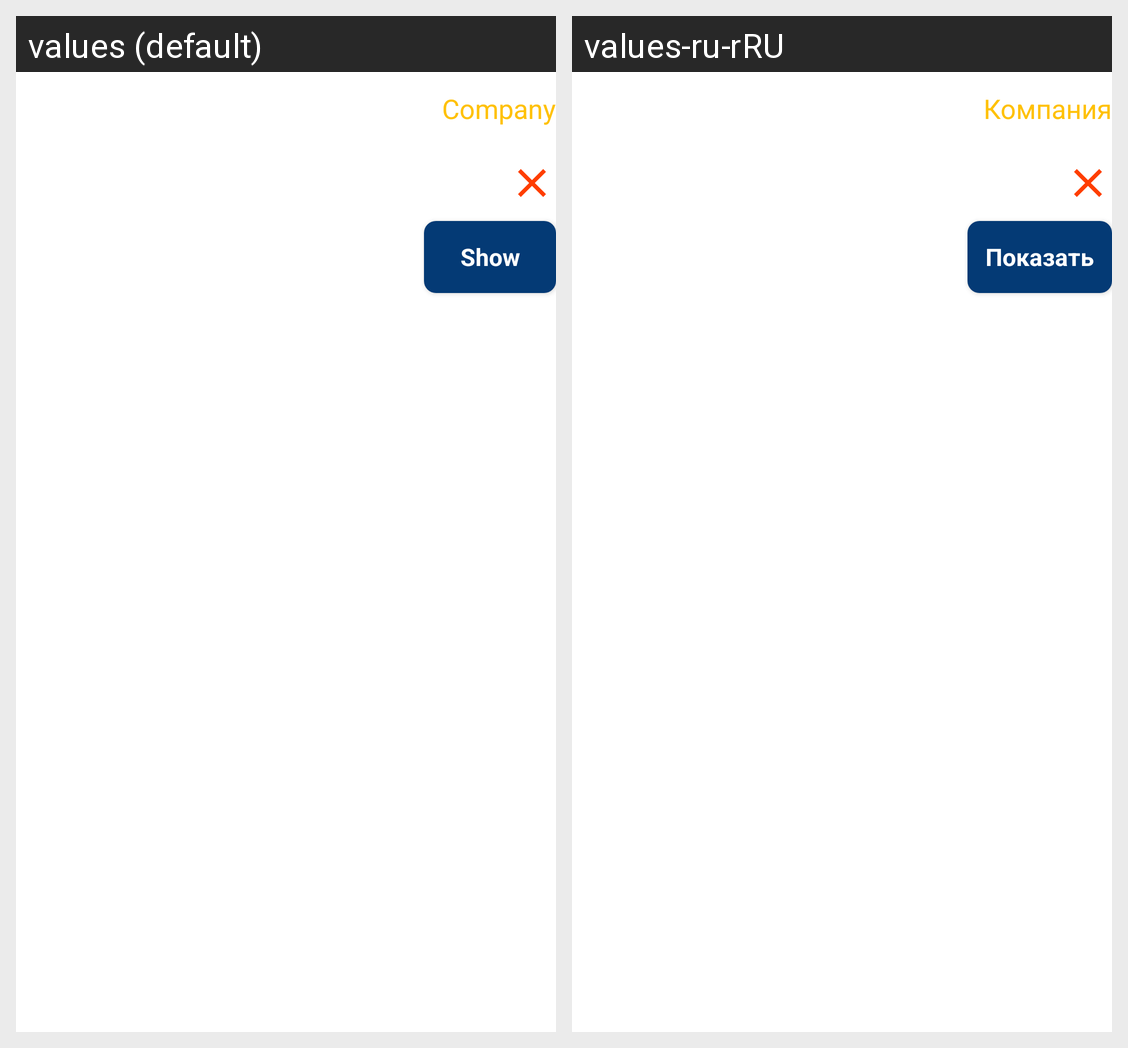

The Android screen above is rendered under two locales of the same app. Produce the string resources it draws, with the default and per-locale values.
Android screen res/layout/tickers_layout.xml rendered under 2 locales, left to right: values (default), values-ru-rRU. Device: Nexus 5 (rendered at 1080×1920; each locale shown at half size, 540×960, under a caption strip naming it); theme AppTheme.
Strings drawn on this screen, with the default value and each locale's value (text and hints the layout hard-codes, and strings that could not be matched under every locale, appear in the picture but are not listed):

text_general
  values: Company
  values-ru-rRU: Компания

text_show
  values: Show
  values-ru-rRU: Показать
